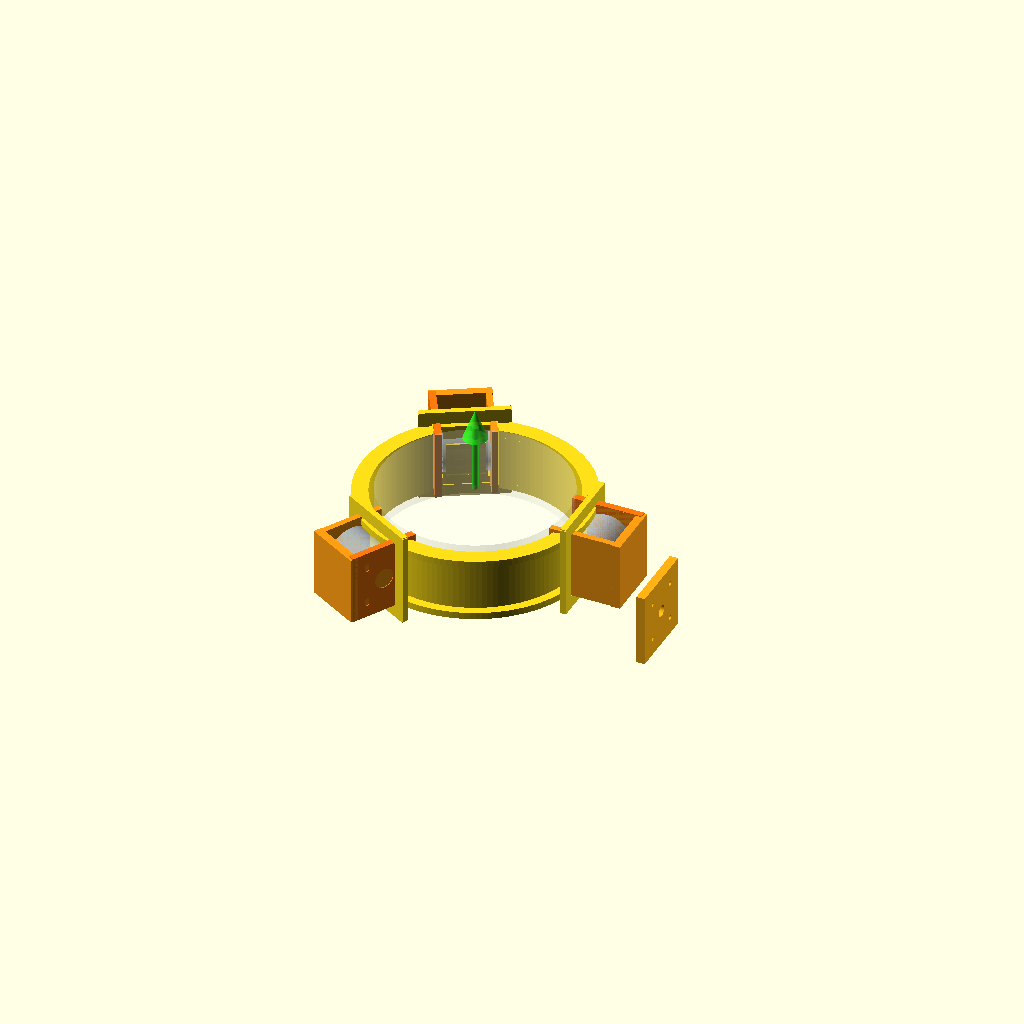
Cell 1: rendered with the file's own defaults.
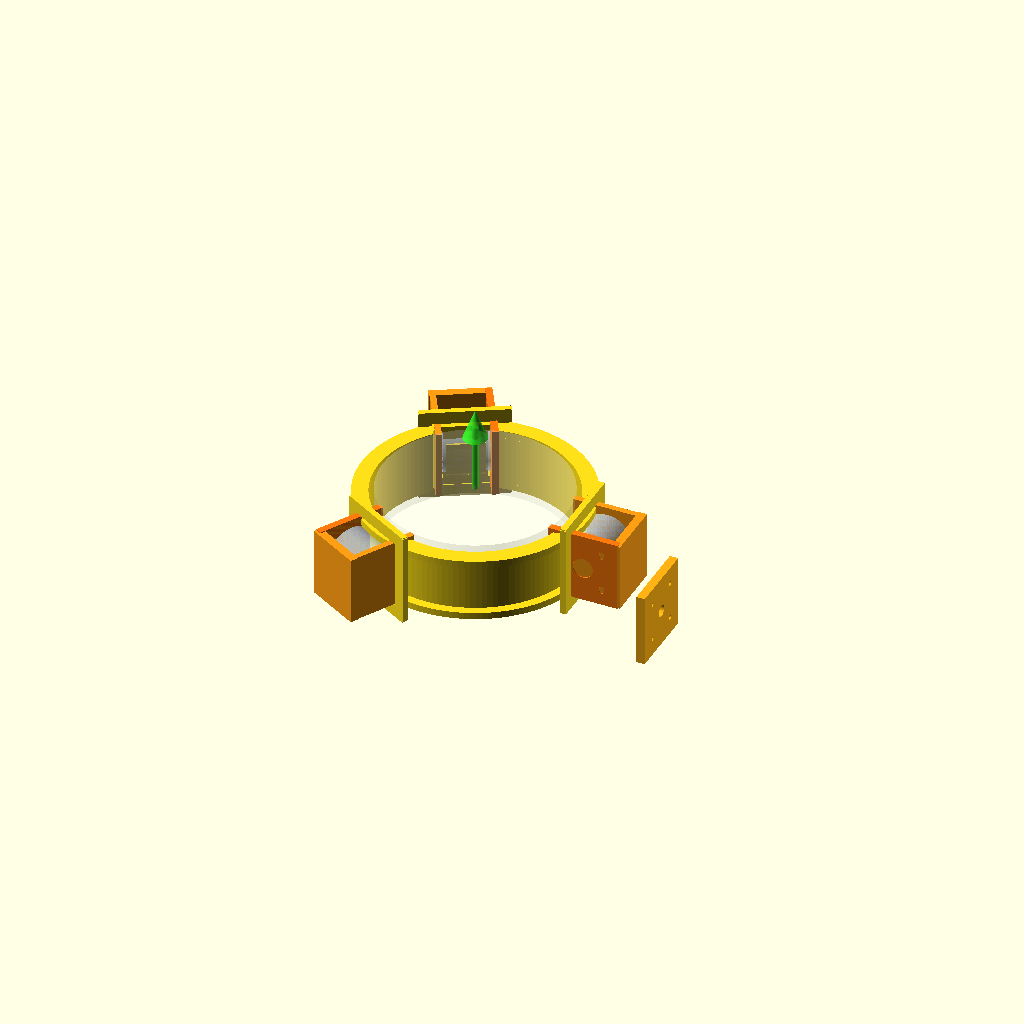
Cell 2: motor_flip_180 = false (everything else at default).
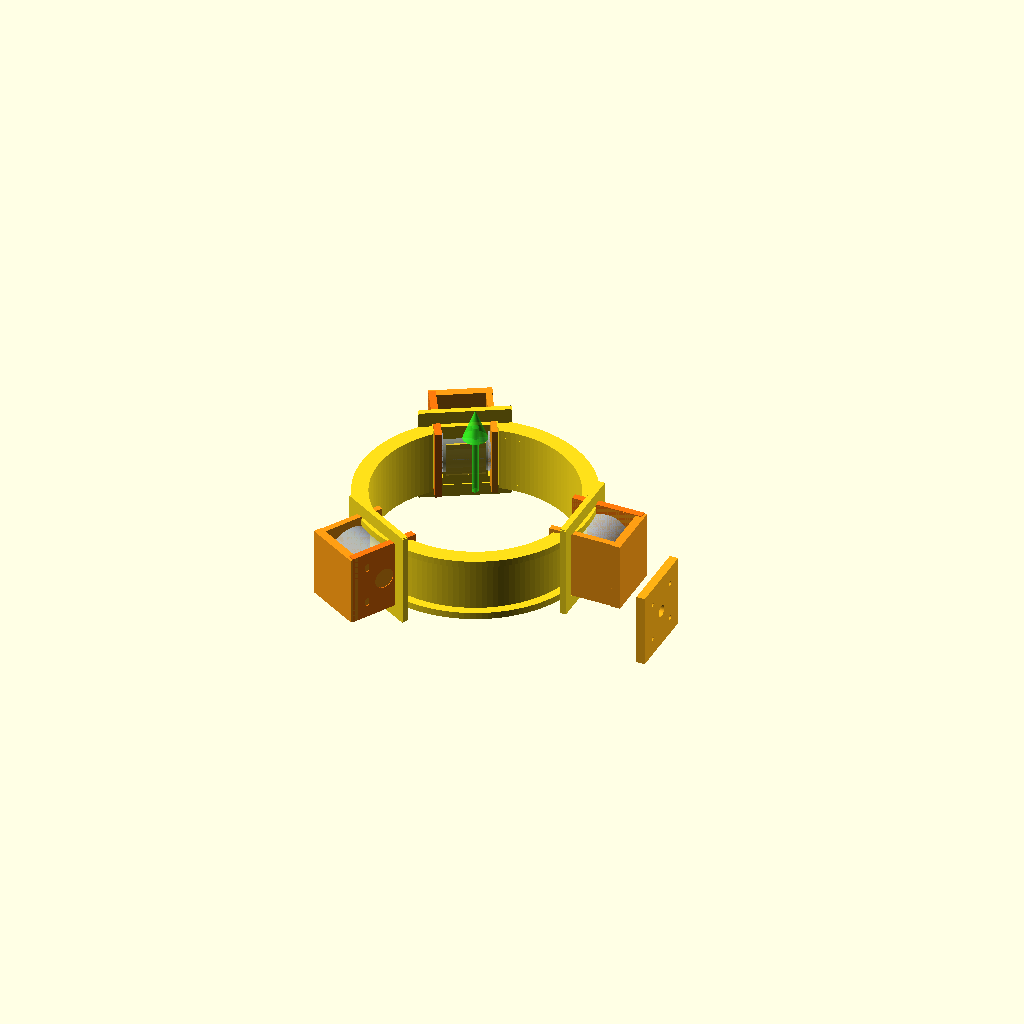
Cell 3 — show_ball_path set to false, the other parameters unchanged.
All cells are drawn from one camera (rotation 55°, 0°, 25°, orthographic, colour scheme Cornfield), so only the parameter changes between them.
OpenSCAD source file cad/assembly/p0-single-ball-launcher-v3/outrunner_embedded_short_tube_v1_2b.scad:
// SimpleFOC football launcher - embedded short-tube 3-outrunner layout v1.2b
// Tightened from v1.2 per PM/new reference image:
// - center is a SHORT tube/ring, not a long launch barrel
// - 3 outrunners wrap around the tube and contact the ball near the tube wall
// - motors are embedded/clamped into the tube-side structure, not external bolt-on modules
// - launch direction is the resultant force vector from three embedded motors, not only the tube outlet axis
// Units: mm

$fn = 128;

// ---------- Core parameters ----------
ball_d                    = 220;
ball_clearance            = 12;
inner_d                   = ball_d + ball_clearance;   // 232 baseline
inner_r                   = inner_d/2;

short_tube_len            = 76;     // key change: short guide tube / short ring, not a long barrel
short_tube_wall           = 9;
tube_outer_r              = inner_r + short_tube_wall;
front_lip_t               = 8;
rear_lip_t                = 8;
lip_extra_r               = 10;

// 6354 baseline
motor_d                   = 63;
motor_len                 = 54;
motor_flip_180            = true;
contact_sink              = 2.5;
contact_sink_min          = 2.0;
contact_sink_max          = 3.0;
contact_sink_safe         = min(max(contact_sink, contact_sink_min), contact_sink_max);
rubber_sleeve_t           = 1.5;
spin_clearance            = 3;

// Embedded motor pocket around short tube
motor_center_r            = inner_r + motor_d/2 - contact_sink_safe;
pocket_tangent_w          = motor_len + 18;
pocket_z_len              = motor_d + 18;
pocket_radial_depth       = short_tube_wall + motor_d + 20;
pocket_corner_r           = 10;
inner_relief_t            = 5;

// Clamp / saddle
saddle_back_t             = 10;
saddle_side_t             = 7;
saddle_z_margin           = 9;
end_clamp_t               = 8;
end_clamp_margin          = 10;
end_clamp_center_hole_d   = 24;
end_hole_d                = 5.5;
end_hole_pitch            = 45;
end_slot_extra            = 4;

// One-end 45x45 mount, offset to rear side of tube
main_mount_pitch          = 45;
main_mount_hole_d         = 5.5;
main_mount_pad_w          = 86;
main_mount_pad_h          = 86;
main_mount_pad_t          = 10;
main_mount_y              = tube_outer_r + motor_d + 30;
main_mount_z              = -short_tube_len/2 - 18;
main_mount_center_hole_d  = 14;

// Reinforcement only; protective shield removed per owner v1.2b
rib_t                     = 7;
rib_w                     = 15;
rib_extra                 = 14;
shield_hole_d             = 4.5;
shield_tab_t              = 5;
shield_tab_w              = 14;
shield_tab_z_gap          = 42;
shield_tab_x_gap          = motor_len + 24;

// Display toggles
show_ball_path            = true;
show_motors               = true;
show_contact_patches      = true;
show_mount                = true;
show_shield_tabs          = false;  // v1.2b: remove protective shield tabs from main baseline
show_launch_axis          = true;   // visualizes resultant force / launch vector baseline

// ---------- Helpers ----------
module rounded_rect_2d(w, h, r=6) {
  rr = min(r, min(w,h)/2 - 0.01);
  hull() {
    translate([-w/2+rr, -h/2+rr]) circle(r=rr);
    translate([ w/2-rr, -h/2+rr]) circle(r=rr);
    translate([-w/2+rr,  h/2-rr]) circle(r=rr);
    translate([ w/2-rr,  h/2-rr]) circle(r=rr);
  }
}

module slot_2d(len, w) {
  hull() {
    translate([-len/2+w/2,0]) circle(d=w);
    translate([ len/2-w/2,0]) circle(d=w);
  }
}

module pocket_cut() {
  translate([0, tube_outer_r - pocket_radial_depth/2 + 3, 0])
    linear_extrude(height=pocket_radial_depth, center=true)
      rounded_rect_2d(pocket_tangent_w, pocket_z_len, pocket_corner_r);
}

module inner_relief_cut() {
  translate([0, inner_r + inner_relief_t/2, 0])
    rotate([90,0,0])
      linear_extrude(height=inner_relief_t+1, center=true)
        rounded_rect_2d(pocket_tangent_w - 8, pocket_z_len - 8, 5);
}

module short_tube_body() {
  difference() {
    union() {
      // short center tube / ring
      difference() {
        cylinder(h=short_tube_len, r=tube_outer_r, center=true);
        cylinder(h=short_tube_len+2, r=inner_r, center=true);
      }

      // inlet/outlet lips: launch axis is tube axis, outlet = +Z
      for (z=[-short_tube_len/2 + rear_lip_t/2, short_tube_len/2 - front_lip_t/2])
        difference() {
          translate([0,0,z]) cylinder(h=front_lip_t, r=tube_outer_r + lip_extra_r, center=true);
          translate([0,0,z]) cylinder(h=front_lip_t+2, r=inner_r, center=true);
        }

      // integrated reinforcements around the embedded pockets
      for (a=[-90,30,150]) rotate([0,0,a]) {
        for (z=[-pocket_z_len/2-rib_w/2, pocket_z_len/2+rib_w/2])
          translate([0, tube_outer_r + rib_t/2, z]) cube([pocket_tangent_w+2*rib_extra, rib_t, rib_w], center=true);
        for (x=[-pocket_tangent_w/2-rib_w/2, pocket_tangent_w/2+rib_w/2])
          translate([x, tube_outer_r + rib_t/2, 0]) cube([rib_w, rib_t, pocket_z_len+2*rib_extra], center=true);
      }
    }

    for (a=[-90,30,150]) rotate([0,0,a]) pocket_cut();
    for (a=[-90,30,150]) rotate([0,0,a]) inner_relief_cut();
  }
}

module motor_shell() {
  rotate([0,90,0]) cylinder(d=motor_d, h=motor_len, center=true);
}

module end_clamp(side=1) {
  fixed_side = motor_flip_180 ? -side : side;
  x = fixed_side * (motor_len/2 + end_clamp_t/2);
  difference() {
    translate([x, motor_center_r, 0]) cube([end_clamp_t, motor_d+2*end_clamp_margin, motor_d+2*end_clamp_margin], center=true);
    translate([x, motor_center_r, 0]) rotate([0,90,0]) cylinder(d=end_clamp_center_hole_d, h=end_clamp_t+2, center=true);
    for (yy=[-end_hole_pitch/2, end_hole_pitch/2])
      for (zz=[-end_hole_pitch/2, end_hole_pitch/2])
        translate([x, motor_center_r+yy, zz])
          rotate([0,90,0])
            linear_extrude(height=end_clamp_t+2, center=true)
              slot_2d(end_hole_d+end_slot_extra, end_hole_d);
  }
}

module embedded_saddle() {
  // saddle is nested into the tube-side structure; inner side remains open for rotor contact.
  translate([0, motor_center_r + motor_d/2 + spin_clearance + saddle_back_t/2, 0])
    cube([motor_len+2*end_clamp_t, saddle_back_t, motor_d+2*saddle_z_margin], center=true);
  for (sx=[-1,1])
    translate([sx*(motor_len/2+saddle_side_t/2), motor_center_r, 0])
      cube([saddle_side_t, motor_d+2*saddle_z_margin, motor_d+2*saddle_z_margin], center=true);
}

module one_motor_station() {
  color([1.0,0.62,0.08,1]) embedded_saddle();
  color([1.0,0.48,0.05,1]) end_clamp(1);

  if (show_motors)
    color([0.82,0.90,1.0,0.60]) translate([0,motor_center_r,0]) motor_shell();

  if (show_contact_patches)
    color([1.0,0.86,0.18,0.88]) translate([0, inner_r-contact_sink_safe/2, 0])
      cube([motor_len*0.82, contact_sink_safe, motor_d*0.64], center=true);

  if (show_shield_tabs)
    for (sx=[-1,1]) for (sz=[-1,1])
      translate([sx*shield_tab_x_gap/2, tube_outer_r+18+shield_tab_t/2, sz*shield_tab_z_gap/2])
        difference() {
          cube([shield_tab_w, shield_tab_t, 12], center=true);
          rotate([90,0,0]) cylinder(d=shield_hole_d, h=shield_tab_t+2, center=true);
        }
}

module main_mount_pad() {
  if (show_mount)
    difference() {
      translate([0, main_mount_y, main_mount_z]) cube([main_mount_pad_w, main_mount_pad_t, main_mount_pad_h], center=true);
      translate([0, main_mount_y, main_mount_z]) rotate([90,0,0]) cylinder(d=main_mount_center_hole_d, h=main_mount_pad_t+2, center=true);
      for (x=[-main_mount_pitch/2, main_mount_pitch/2])
        for (z=[-main_mount_pitch/2, main_mount_pitch/2])
          translate([x, main_mount_y, main_mount_z+z]) rotate([90,0,0]) cylinder(d=main_mount_hole_d, h=main_mount_pad_t+2, center=true);
    }
}

module all_motor_stations() {
  for (a=[-90,30,150]) rotate([0,0,a]) one_motor_station();
}

module ball_path_envelope() {
  color([1,1,1,0.18]) cylinder(h=short_tube_len+8, r=ball_d/2, center=true);
}

module launch_axis_arrow() {
  if (show_launch_axis) {
    color([0.2,1,0.15,0.65]) translate([0,0,short_tube_len/2+42]) cylinder(d=8, h=84, center=true);
    color([0.2,1,0.15,0.65]) translate([0,0,short_tube_len/2+88]) cylinder(d1=28, d2=0, h=36, center=true);
  }
}

// ---------- Assembly ----------
color([1.0,0.88,0.10,1]) short_tube_body();
all_motor_stations();
color([1.0,0.70,0.08,1]) rotate([0,0,-90]) main_mount_pad();
if (show_ball_path) ball_path_envelope();
launch_axis_arrow();

// ---------- Notes ----------
// v1.2b removes protective shield expression and emphasizes three embedded motors in the short launch tube.
// Launch direction is treated as the three-motor resultant force vector; tube axis remains the structural guide reference.
Parameter table extracted from the source (name, type, default, range or options):
ball_d: number, default 220
ball_clearance: number, default 12
short_tube_len: number, default 76
short_tube_wall: number, default 9
front_lip_t: number, default 8
rear_lip_t: number, default 8
lip_extra_r: number, default 10
motor_d: number, default 63
motor_len: number, default 54
motor_flip_180: bool, default true
contact_sink: number, default 2.5
contact_sink_min: number, default 2
contact_sink_max: number, default 3
rubber_sleeve_t: number, default 1.5
spin_clearance: number, default 3
pocket_corner_r: number, default 10
inner_relief_t: number, default 5
saddle_back_t: number, default 10
saddle_side_t: number, default 7
saddle_z_margin: number, default 9
end_clamp_t: number, default 8
end_clamp_margin: number, default 10
end_clamp_center_hole_d: number, default 24
end_hole_d: number, default 5.5
end_hole_pitch: number, default 45
end_slot_extra: number, default 4
main_mount_pitch: number, default 45
main_mount_hole_d: number, default 5.5
main_mount_pad_w: number, default 86
main_mount_pad_h: number, default 86
main_mount_pad_t: number, default 10
main_mount_center_hole_d: number, default 14
rib_t: number, default 7
rib_w: number, default 15
rib_extra: number, default 14
shield_hole_d: number, default 4.5
shield_tab_t: number, default 5
shield_tab_w: number, default 14
shield_tab_z_gap: number, default 42
show_ball_path: bool, default true
show_motors: bool, default true
show_contact_patches: bool, default true
show_mount: bool, default true
show_shield_tabs: bool, default false
show_launch_axis: bool, default true
